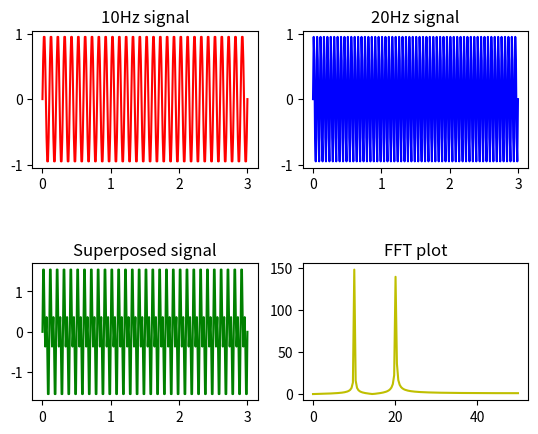

Source code (Python):
import numpy as np
import matplotlib.pyplot as plt
from scipy.fftpack import fft


sampling_per_second = 100
T = 3
f1 = 10
f2 = 20
t = np.linspace(0, T, T * sampling_per_second + 1)

signal1 = np.sin(2 * np.pi * f1 * t)
signal2 = np.sin(2 * np.pi * f2 * t)
superposed_signal = signal1 + signal2

fft_points = fft(superposed_signal)
magnitude = np.abs(fft_points)

fig = plt.figure()

plt.subplot(2,2,1)
plt.plot(t, signal1, '-r')
plt.title(f'{f1}Hz signal')

plt.subplot(2,2,2)
plt.plot(t, signal2, '-b')
plt.title(f'{f2}Hz signal')

plt.subplot(2,2,3)
plt.plot(t, superposed_signal, '-g')
plt.title('Superposed signal')

plt.subplot(2,2,4)
f = np.linspace(0,sampling_per_second/2, 150)
plt.plot(f, magnitude[0:150], '-y')
plt.title('FFT plot')

plt.subplots_adjust(hspace=0.7)
plt.show()